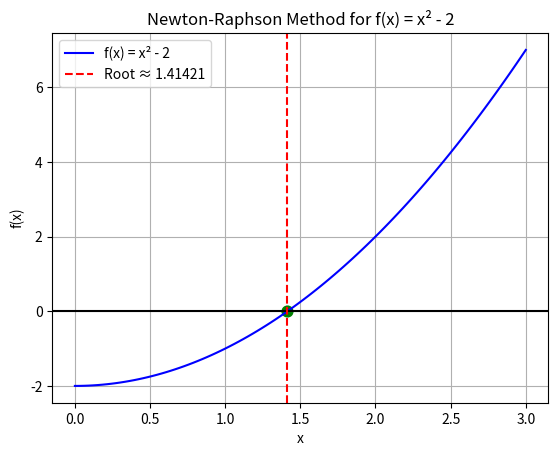

The matplotlib source for this figure:
import numpy as np
import matplotlib.pyplot as plt

# ফাংশন f(x) = x² - 2
def f(x):
    return x**2 - 2

# f'(x) = 2x
def df(x):
    return 2*x

# Newton-Raphson Method
def newton_raphson(f, df, x0, tol=1e-5, max_iter=100):
    x = x0
    for i in range(max_iter):
        x_new = x - f(x) / df(x)   # সূত্র: xₙ₊₁ = xₙ - f(xₙ)/f'(xₙ)
        if abs(x_new - x) < tol:   # পার্থক্য ছোট হলে থামবে
            return x_new
        x = x_new
    return None   # যদি না মেলে

# প্রাথমিক অনুমান থেকে মূল বের করা
root = newton_raphson(f, df, 1)
print("Root =", root)

# প্লট করার জন্য ডেটা তৈরি
# np.linspace(0, 3, 100) = 0 থেকে 3 পর্যন্ত মোট 100টি সমান দূরত্বে থাকা সংখ্যার 1‑D array 
# (start ও stop দুটোই অন্তর্ভুক্ত)।
# spacing = (3 - 0) / (100 - 1) = 3/99 ≈ 0.030303...
x = np.linspace(0, 3, 100)
y = f(x)

# গ্রাফ আঁকা
plt.plot(x, y, label='f(x) = x² - 2', color='blue')
plt.axhline(0, color='black')                 # x-axis
plt.axvline(root, color='red', linestyle='--', label=f'Root ≈ {root:.5f}')
plt.scatter(root, f(root), color='green', s=60)
plt.title("Newton-Raphson Method for f(x) = x² - 2")
plt.xlabel("x")
plt.ylabel("f(x)")
plt.legend()
plt.grid(True)
plt.show()